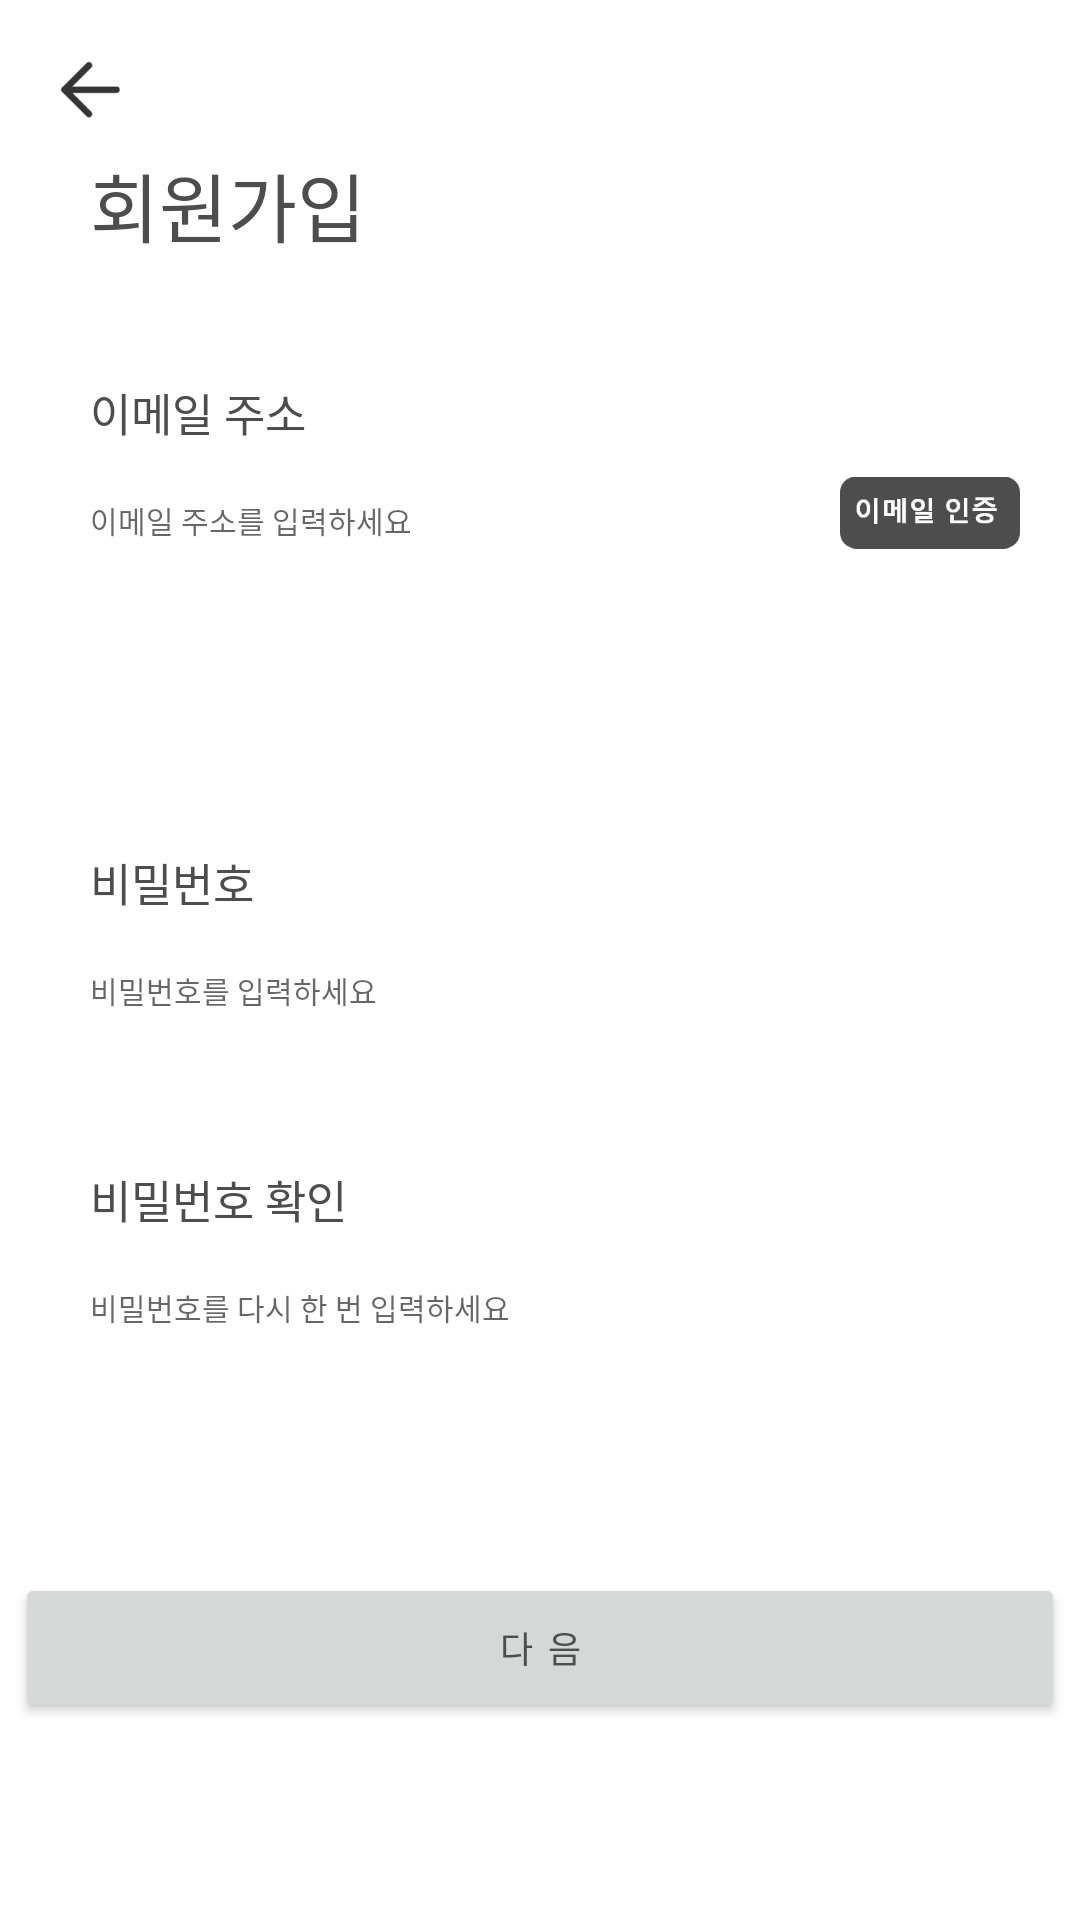

The Android layout XML behind this screen, and the referenced resources:
<!-- AndroidManifest.xml: application theme Theme.Maesilnamu -->
<!-- res/layout/activity_signup.xml -->
<?xml version="1.0" encoding="utf-8"?>
<LinearLayout xmlns:android="http://schemas.android.com/apk/res/android"
    xmlns:app="http://schemas.android.com/apk/res-auto"
    xmlns:tools="http://schemas.android.com/tools"
    android:layout_width="match_parent"
    android:layout_height="match_parent"
    android:orientation="vertical"
    tools:context=".SignupActivity">

    <ImageView
        android:id="@+id/back_button"
        android:layout_marginTop="20dp"
        android:layout_marginLeft="20dp"
        android:layout_width="20dp"
        android:layout_height="20dp"
        android:src="@drawable/backbutton"
        />

    <TextView
        android:layout_width="wrap_content"
        android:layout_height="wrap_content"
        android:text="회원가입"
        android:fontFamily="@font/nbold"
        android:textColor="@color/grey_black"
        android:textSize="25sp"
        android:layout_marginTop="10dp"
        android:layout_marginLeft="30dp"
        />

    <TextView
        android:layout_width="wrap_content"
        android:layout_height="wrap_content"
        android:text="이메일 주소"
        android:fontFamily="@font/nbold"
        android:textColor="@color/grey_black"
        android:textSize="15sp"
        android:layout_marginTop="40dp"
        android:layout_marginLeft="30dp"
        />

    <LinearLayout
        android:layout_width="match_parent"
        android:layout_height="wrap_content"
        android:orientation="horizontal">

        <EditText
            android:id="@+id/signup_email"
            android:hint="이메일 주소를 입력하세요"
            android:textSize="10sp"
            android:inputType="text"
            android:fontFamily="@font/nbold"
            android:background="@null"
            android:layout_width="250dp"
            android:layout_height="50dp"
            android:layout_marginLeft="30dp"
            />

        <LinearLayout
            android:layout_width="match_parent"
            android:layout_height="wrap_content"
            android:orientation="vertical"
            android:gravity="end">

            <ImageView
                android:id="@+id/signup_email_validation_button"
                android:layout_width="60dp"
                android:layout_height="45dp"
                android:layout_marginRight="20dp"
                android:src="@drawable/emailvalidationbutton"
                android:textColor="@color/grey_black"
                android:fontFamily="@font/nbold"
                android:gravity="center"
                />
        </LinearLayout>
    </LinearLayout>

    <LinearLayout
        android:layout_width="match_parent"
        android:layout_height="wrap_content"
        android:orientation="horizontal">

        <EditText
            android:id="@+id/signup_code_verification"
            android:hint="인증번호를 입력하세요"
            android:textSize="10sp"
            android:inputType="text"
            android:fontFamily="@font/nbold"
            android:background="@null"
            android:visibility="invisible"
            android:layout_width="250dp"
            android:layout_height="50dp"
            android:layout_marginLeft="30dp"
            />

        <LinearLayout
            android:layout_width="match_parent"
            android:layout_height="wrap_content"
            android:orientation="vertical"
            android:gravity="end">

            <ImageView
                android:id="@+id/signup_code_verification_button"
                android:visibility="invisible"
                android:layout_width="60dp"
                android:layout_height="45dp"
                android:layout_marginRight="20dp"
                android:src="@drawable/codeverificationbutton"
                android:textColor="@color/grey_black"
                android:fontFamily="@font/nbold"
                android:gravity="center"
                />
        </LinearLayout>

    </LinearLayout>

    <TextView
        android:id="@+id/code_validation"
        android:visibility="invisible"
        android:layout_width="wrap_content"
        android:layout_height="wrap_content"
        android:text="인증이 완료되었습니다."
        android:textSize="10sp"
        android:textColor="#0000FF"
        android:layout_marginLeft="30dp"
        />

    <TextView
        android:layout_width="wrap_content"
        android:layout_height="wrap_content"
        android:text="비밀번호"
        android:fontFamily="@font/nbold"
        android:textColor="@color/grey_black"
        android:textSize="15sp"
        android:layout_marginTop="20dp"
        android:layout_marginLeft="30dp"
        />

    <EditText
        android:id="@+id/signup_password"
        android:hint="비밀번호를 입력하세요"
        android:textSize="10sp"
        android:inputType="textPassword"
        android:fontFamily="@font/nbold"
        android:background="@null"
        android:layout_width="250dp"
        android:layout_height="50dp"
        android:layout_marginLeft="30dp"
        android:cursorVisible="true"
        />

    <TextView
        android:id="@+id/error_password"
        android:layout_width="wrap_content"
        android:layout_height="wrap_content"
        android:textSize="10sp"
        android:textColor="#FF0000"
        android:layout_marginLeft="30dp"
        />

    <TextView
        android:layout_width="wrap_content"
        android:layout_height="wrap_content"
        android:text="비밀번호 확인"
        android:fontFamily="@font/nbold"
        android:textColor="@color/grey_black"
        android:textSize="15sp"
        android:layout_marginTop="20dp"
        android:layout_marginLeft="30dp"
        />

    <EditText
        android:id="@+id/signup_passwordconfigure"
        android:hint="비밀번호를 다시 한 번 입력하세요"
        android:textSize="10sp"
        android:inputType="textPassword"
        android:fontFamily="@font/nbold"
        android:background="@null"
        android:layout_width="250dp"
        android:layout_height="50dp"
        android:layout_marginLeft="30dp"
        android:cursorVisible="true"
        />

    <TextView
        android:id="@+id/error_password_configure"
        android:layout_width="wrap_content"
        android:layout_height="wrap_content"
        android:textSize="10sp"
        android:textColor="#FF0000"
        android:layout_marginLeft="30dp"
        />

    <Button
        android:id="@+id/nextbutton"
        android:layout_gravity="center"
        android:layout_width="350dp"
        android:layout_height="50dp"
        android:layout_marginTop="50dp"
        android:text="다음"
        android:textSize="12sp"
        android:letterSpacing="0.4"
        android:textColor="@color/grey_black"
        android:fontFamily="@font/nbold"
        android:gravity="center"
        />

</LinearLayout>
<!-- resources referenced by this layout -->
<resources>
  <color name="grey_black">#4D4D4D</color>
  <!-- drawable backbutton: png bitmap (drawable-v24, 946 bytes) -->
  <!-- drawable codeverificationbutton: png bitmap (drawable, 3615 bytes) -->
  <!-- drawable emailvalidationbutton: png bitmap (drawable, 3507 bytes) -->
  <style name="Theme.Maesilnamu" parent="Theme.MaterialComponents.DayNight.DarkActionBar">
          <item name="windowNoTitle">true</item>
          <item name="android:windowFullscreen">true</item>
          <item name="android:windowAnimationStyle">@null</item>
          
          <item name="colorPrimary">@color/green</item>
          <item name="colorPrimaryVariant">@color/purple_700</item>
          <item name="colorOnPrimary">@color/white</item>
          
          <item name="colorSecondary">@color/teal_200</item>
          <item name="colorSecondaryVariant">@color/teal_700</item>
          <item name="colorOnSecondary">@color/black</item>
          
          <item name="android:statusBarColor" tools:targetApi="l">?attr/colorPrimaryVariant</item>
          
      </style>
  <color name="green">#17E9A8</color>
  <color name="purple_700">#FF3700B3</color>
  <color name="white">#FFFFFFFF</color>
  <color name="teal_200">#FF03DAC5</color>
  <color name="teal_700">#FF018786</color>
  <color name="black">#FF000000</color>
</resources>
